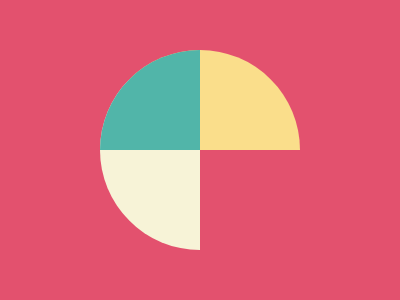

Write the HTML and CSS that draws this image.

<b></b><style>body{background:#E3516E; display:flex; justify-content:center; align-items:center;}b{width: 0; height: 0; border-radius:50%; border:6.25em solid; border-color:#FADE8B #0000 #F7F3D7 #51B5A9; transform:rotate(45deg)}</style>